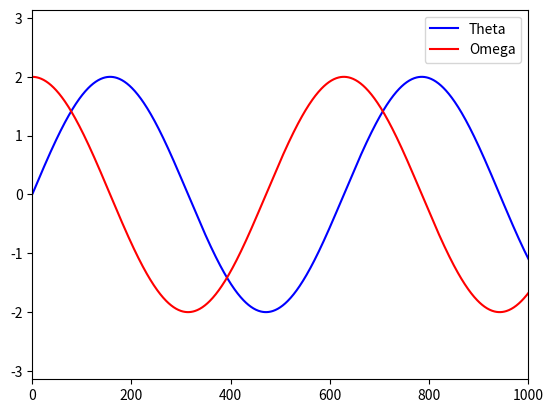

Reproduce this figure in Python. (Note: this script raises an exception after producing the figure.)
#!/usr/bin/env python3
# -*- coding: utf-8 -*-
"""
Created on Wed Oct 11 09:52:10 2023

@author: dj-lawton
"""

import numpy as np
import matplotlib.pyplot as plt

k = 0.0
p = 0.66667
A = 0.0

theta = 0.2
omega = 0.0
t = 0.0
dt = 0.01
timesteps = np.arange(0, 100, 0.001)
THlist = []
OMlist = []
Nsteps = []

def func(a, b, c):
    return -a - k * b + A*(np.cos(p*c))

def trap(a, b, c):
    th = a
    om = b
    t = c
    nsteps = 0
    for n in timesteps:
        pa = dt * om
        pb = dt * func(th, om, t)
        qa = dt * (om + pb)
        qb = dt * func(th + pa, om + pb, t + dt)
        
        th = th + (pa + qa) / 2
        om = om + (pb + qb ) / 2
        t = n
        nsteps += 1
        THlist.append(th)
        OMlist.append(om)
        Nsteps.append(nsteps)




print(func(0.5, 0.7, 6))
trap(0, 2.0, 0)

titlefont = {'fontname':'serif', 'size':16}
font = {'fontname':'serif', 'size':12}

plt.figure()
plt.axis([0, 1000, -np.pi, np.pi])
plt.plot(Nsteps, THlist, '-b', markersize=0.5, label='Theta')
plt.plot(Nsteps, OMlist, '-r', markersize=0.5, label='Omega')
plt.legend(loc="upper right")
plt.savefig('/home/<user>/Documents/SF Lab Plots/Lab2 Plots/Ex1/THOM_vs_steps5.pdf')
plt.show()
